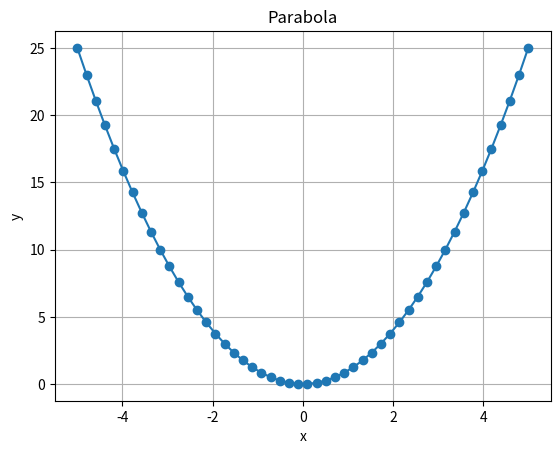

Here is the Python script that generated this plot:
import numpy as np
import pandas as pd
import matplotlib.pyplot as plt
from pathlib import Path


def create_parabola(output_dir="examples"):
    output_dir = Path(output_dir)
    output_dir.mkdir(exist_ok=True)

    x = np.linspace(-5, 5, 50)
    y = x ** 2

    df = pd.DataFrame({
        "x": x,
        "y": y
    })

    csv_path = output_dir / "parabola.csv"
    png_path = output_dir / "parabola.png"

    df.to_csv(csv_path, index=False)

    plt.figure()
    plt.plot(x, y, marker="o")
    plt.title("Parabola")
    plt.xlabel("x")
    plt.ylabel("y")
    plt.grid(True)
    plt.savefig(png_path)
    plt.close()

    print(f"Saved: {csv_path}")
    print(f"Saved: {png_path}")


if __name__ == "__main__":
    create_parabola()
